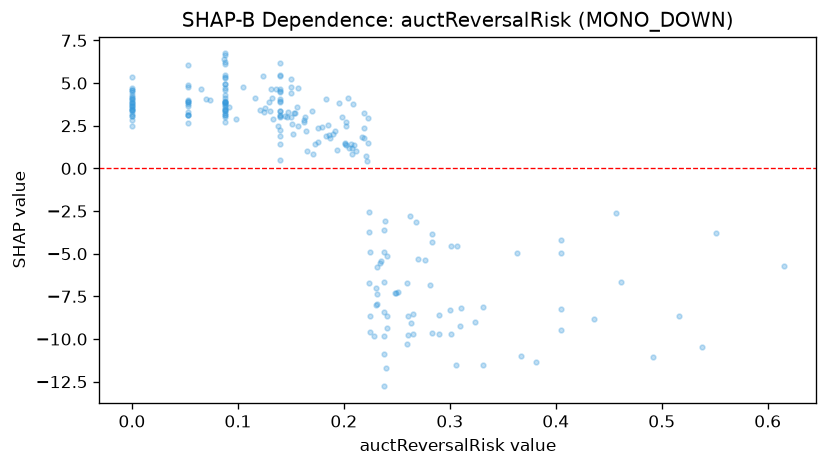

Data behind this chart, as committed beside it:
feature_value, shap_value
0.516, -8.643
0.173, 1.451
0.053, 3.151
0.088, 3.87
0.185, 2.522
0.462, -6.643
0.201, 1.437
0.238, -4.904
0.0, 3.677
0.157, 2.465
0.162, 2.81
0.121, 3.42
0.088, 3.413
0.0, 2.458
0.23, -8.009
0.207, 1.415
0.088, 4.114
0.132, 4.128
0.615, -5.699
0.21, 1.354
0.088, 3.807
0.074, 4.019
0.306, -11.53
0.153, 3.259
0.13, 3.351
0.29, -8.619
0.162, 2.691
0.176, 1.534
0.363, -4.949
0.24, -11.69
0.234, -5.554
0.201, 1.479
0.186, 1.956
0.088, 3.879
0.14, 5.476
0.157, 4.725
0.088, 3.221
0.053, 3.758
0.0, 3.099
0.225, -8.623
0.183, 1.878
0.331, -8.104
0.238, -3.638
0.0, 4.204
0.208, 1.167
0.551, -3.787
0.26, -10.31
0.241, -5.119
0.0, 3.433
0.209, 3.771
0.405, -4.217
0.224, -3.735
0.14, 3.935
0.3, -8.299
0.239, -3.054
0.228, -9.813
0.405, -8.239
0.225, -4.916
0.238, -6.669
0.224, -6.698
... 174 more rows
